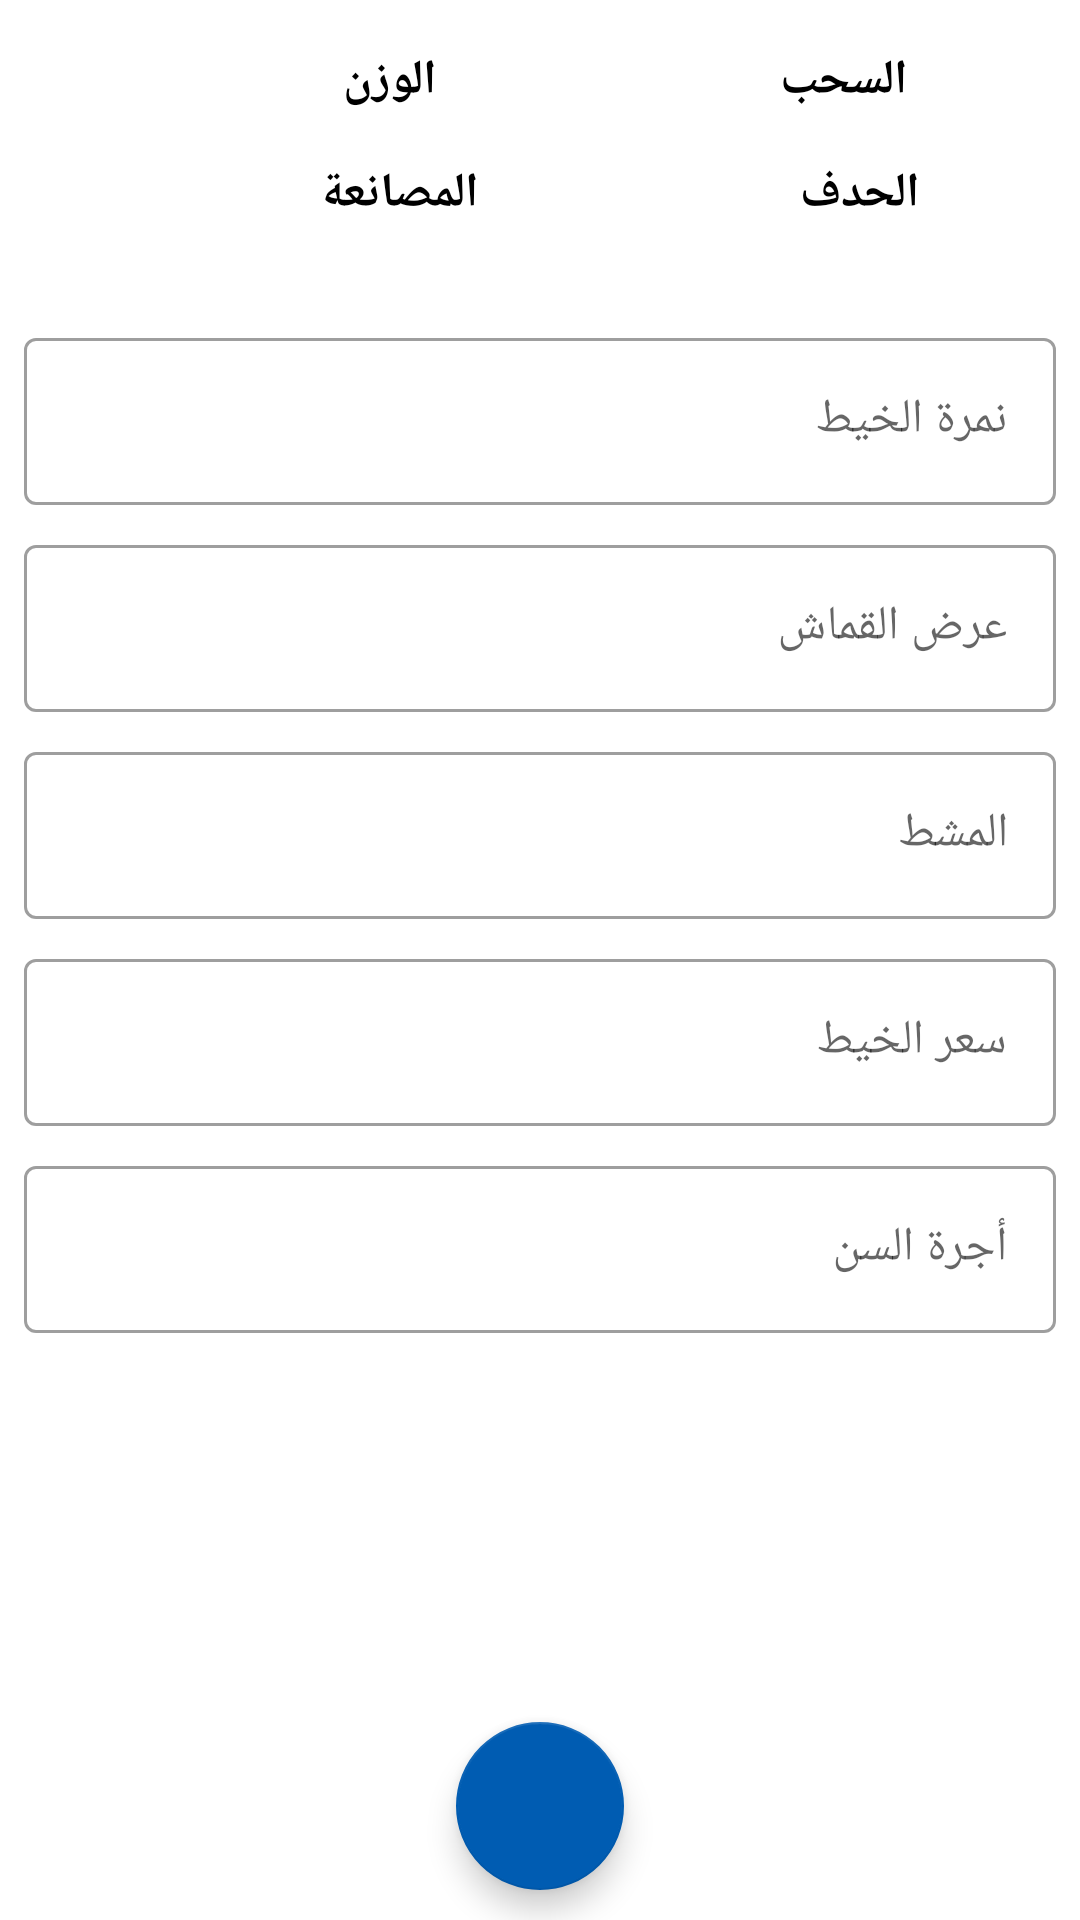

Write the Android layout XML for this screen, with the resource values it uses.
<!-- AndroidManifest.xml: application theme Theme.PersonalAccounting -->
<!-- res/layout/fragment_assigned_material_ahadef.xml -->
<?xml version="1.0" encoding="utf-8"?>
<androidx.constraintlayout.widget.ConstraintLayout xmlns:android="http://schemas.android.com/apk/res/android"
    xmlns:tools="http://schemas.android.com/tools"
    android:layout_width="match_parent"
    android:layout_height="match_parent"
    xmlns:app="http://schemas.android.com/apk/res-auto"
    tools:context=".view.fragment.AssignedMaterialAhadefFragment">

    <TextView
        android:id="@+id/txtAssignedMaterialAlhadefWeightText"
        style="@style/textViewStyle"
        android:layout_width="wrap_content"
        android:layout_height="wrap_content"
        android:layout_marginTop="16dp"
        android:background="@drawable/border"
        app:layout_constraintEnd_toStartOf="@+id/textView3"
        app:layout_constraintHorizontal_bias="0.5"
        app:layout_constraintStart_toStartOf="parent"
        app:layout_constraintTop_toTopOf="parent" />

    <TextView
        android:id="@+id/textView3"
        style="@style/textViewStyle"
        android:layout_width="wrap_content"
        android:layout_height="wrap_content"
        android:layout_marginTop="16dp"
        android:text="الوزن"
        app:layout_constraintEnd_toStartOf="@+id/txtAssignedMaterialAlhadefAlsahebText"
        app:layout_constraintHorizontal_bias="0.5"
        app:layout_constraintStart_toEndOf="@+id/txtAssignedMaterialAlhadefWeightText"
        app:layout_constraintTop_toTopOf="parent" />

    <TextView
        android:id="@+id/textView2"
        style="@style/textViewStyle"
        android:layout_width="wrap_content"
        android:layout_height="wrap_content"
        android:layout_marginTop="16dp"
        android:text="السحب"
        app:layout_constraintEnd_toEndOf="parent"
        app:layout_constraintHorizontal_bias="0.5"
        app:layout_constraintStart_toEndOf="@+id/txtAssignedMaterialAlhadefAlsahebText"
        app:layout_constraintTop_toTopOf="parent" />

    <TextView
        android:id="@+id/txtAssignedMaterialAlhadefAlsahebText"
        style="@style/textViewStyle"
        android:layout_width="wrap_content"
        android:layout_height="wrap_content"
        android:layout_marginTop="16dp"
        android:background="@drawable/border"
        app:layout_constraintEnd_toStartOf="@+id/textView2"
        app:layout_constraintHorizontal_bias="0.5"
        app:layout_constraintStart_toEndOf="@+id/textView3"
        app:layout_constraintTop_toTopOf="parent" />

    <TextView
        android:id="@+id/txtAssignedMaterialAlhadefAlmusanaaPriceText"
        style="@style/textViewStyle"
        android:layout_width="wrap_content"
        android:layout_height="wrap_content"
        android:layout_marginTop="16dp"
        android:background="@drawable/border"
        app:layout_constraintEnd_toStartOf="@+id/textView8"
        app:layout_constraintHorizontal_bias="0.5"
        app:layout_constraintStart_toStartOf="parent"
        app:layout_constraintTop_toBottomOf="@+id/txtAssignedMaterialAlhadefWeightText" />

    <TextView
        android:id="@+id/textView8"
        style="@style/textViewStyle"
        android:layout_width="wrap_content"
        android:layout_height="wrap_content"
        android:layout_marginTop="16dp"
        android:text="المصانعة"
        app:layout_constraintEnd_toStartOf="@+id/txtAssignedMaterialAlhadefAlhadefPriceText"
        app:layout_constraintHorizontal_bias="0.5"
        app:layout_constraintStart_toEndOf="@+id/txtAssignedMaterialAlhadefAlmusanaaPriceText"
        app:layout_constraintTop_toBottomOf="@+id/textView3" />

    <TextView
        android:id="@+id/txtAssignedMaterialAlhadefAlhadefPriceText"
        style="@style/textViewStyle"
        android:layout_width="wrap_content"
        android:layout_height="wrap_content"
        android:layout_marginTop="16dp"
        android:background="@drawable/border"
        app:layout_constraintEnd_toStartOf="@+id/textView10"
        app:layout_constraintHorizontal_bias="0.5"
        app:layout_constraintStart_toEndOf="@+id/textView8"
        app:layout_constraintTop_toBottomOf="@+id/txtAssignedMaterialAlhadefAlsahebText" />

    <TextView
        android:id="@+id/textView10"
        style="@style/textViewStyle"
        android:layout_width="wrap_content"
        android:layout_height="wrap_content"
        android:layout_marginTop="16dp"
        android:text="الحدف"
        app:layout_constraintEnd_toEndOf="parent"
        app:layout_constraintHorizontal_bias="0.5"
        app:layout_constraintStart_toEndOf="@+id/txtAssignedMaterialAlhadefAlhadefPriceText"
        app:layout_constraintTop_toBottomOf="@+id/textView2" />

    <com.google.android.material.textfield.TextInputLayout
        android:id="@+id/textInputLayout"
        style="@style/Widget.MaterialComponents.TextInputLayout.OutlinedBox"
        android:layout_width="match_parent"
        android:layout_height="wrap_content"
        android:layout_marginStart="8dp"
        android:layout_marginTop="32dp"
        android:layout_marginEnd="8dp"
        app:layout_constraintEnd_toEndOf="parent"
        app:layout_constraintStart_toStartOf="parent"
        app:layout_constraintTop_toBottomOf="@+id/textView10">

        <com.google.android.material.textfield.TextInputEditText
            android:id="@+id/edtAssignedMaterialAlhadefNumretAlkhet"
            android:layout_width="match_parent"
            android:layout_height="match_parent"
            android:drawablePadding="5dp"
            android:hint="نمرة الخيط"
            android:inputType="number" />

    </com.google.android.material.textfield.TextInputLayout>

    <com.google.android.material.textfield.TextInputLayout
        android:id="@+id/textInputLayout2"
        style="@style/Widget.MaterialComponents.TextInputLayout.OutlinedBox"
        android:layout_width="match_parent"
        android:layout_height="wrap_content"
        android:layout_marginStart="8dp"
        android:layout_marginTop="8dp"
        android:layout_marginEnd="8dp"
        app:layout_constraintEnd_toEndOf="parent"
        app:layout_constraintStart_toStartOf="parent"
        app:layout_constraintTop_toBottomOf="@+id/textInputLayout">

        <com.google.android.material.textfield.TextInputEditText
            android:id="@+id/edtAssignedMaterialAlhadefArdAlkemash"
            android:layout_width="match_parent"
            android:layout_height="match_parent"
            android:drawablePadding="5dp"
            android:hint="عرض القماش"
            android:inputType="number" />

    </com.google.android.material.textfield.TextInputLayout>


    <com.google.android.material.textfield.TextInputLayout
        android:id="@+id/textInputLayout3"
        style="@style/Widget.MaterialComponents.TextInputLayout.OutlinedBox"
        android:layout_width="match_parent"
        android:layout_height="wrap_content"
        android:layout_marginStart="8dp"
        android:layout_marginTop="8dp"
        android:layout_marginEnd="8dp"
        app:layout_constraintEnd_toEndOf="parent"
        app:layout_constraintStart_toStartOf="parent"
        app:layout_constraintTop_toBottomOf="@+id/textInputLayout2">

        <com.google.android.material.textfield.TextInputEditText
            android:id="@+id/edtAssignedMaterialAlhadefAlmusht"
            android:layout_width="match_parent"
            android:layout_height="match_parent"
            android:hint="المشط"
            android:inputType="number" />

    </com.google.android.material.textfield.TextInputLayout>


    <com.google.android.material.textfield.TextInputLayout
        android:id="@+id/textInputLayout4"
        style="@style/Widget.MaterialComponents.TextInputLayout.OutlinedBox"
        android:layout_width="match_parent"
        android:layout_height="wrap_content"
        android:layout_marginStart="8dp"
        android:layout_marginTop="8dp"
        android:layout_marginEnd="8dp"
        app:layout_constraintEnd_toEndOf="parent"
        app:layout_constraintStart_toStartOf="parent"
        app:layout_constraintTop_toBottomOf="@+id/textInputLayout3">

        <com.google.android.material.textfield.TextInputEditText
            android:id="@+id/edtAssignedMaterialAlhadefAlkhetPrice"
            android:layout_width="match_parent"
            android:layout_height="match_parent"
            android:drawablePadding="5dp"
            android:hint="سعر الخيط"
            android:inputType="number" />

    </com.google.android.material.textfield.TextInputLayout>


    <com.google.android.material.textfield.TextInputLayout
        android:id="@+id/textInputLayout5"
        style="@style/Widget.MaterialComponents.TextInputLayout.OutlinedBox"
        android:layout_width="match_parent"
        android:layout_height="wrap_content"
        android:layout_marginStart="8dp"
        android:layout_marginTop="8dp"
        android:layout_marginEnd="8dp"
        app:layout_constraintEnd_toEndOf="parent"
        app:layout_constraintStart_toStartOf="parent"
        app:layout_constraintTop_toBottomOf="@+id/textInputLayout4">

        <com.google.android.material.textfield.TextInputEditText
            android:id="@+id/edtAssignedMaterialAlhadefAlsenPrice"
            android:layout_width="match_parent"
            android:layout_height="match_parent"
            android:drawablePadding="5dp"
            android:hint="أجرة السن"
            android:inputType="number" />

    </com.google.android.material.textfield.TextInputLayout>

    <com.google.android.material.floatingactionbutton.FloatingActionButton
        android:id="@+id/fabAssignedMaterialAlhadefForwardPage"
        android:layout_width="wrap_content"
        android:layout_height="wrap_content"
        android:layout_gravity="end"
        android:layout_margin="10dp"
        android:src="@drawable/arrow_forward"
        app:fabSize="normal"
        app:layout_constraintBottom_toBottomOf="parent"
        app:layout_constraintEnd_toEndOf="parent"
        app:layout_constraintStart_toStartOf="parent" />

</androidx.constraintlayout.widget.ConstraintLayout>
<!-- resources referenced by this layout -->
<resources>
  <!-- drawable border (drawable) -->
  <?xml version="1.0" encoding="utf-8"?>
  <shape xmlns:android="http://schemas.android.com/apk/res/android">
  
      <stroke
          android:color="@color/black"
          android:width="2dp"/>
  </shape>
  <style name="textViewStyle">
  
          <item name="android:textAlignment">center</item>
          <item name="android:textSize">16sp</item>
          <item name="android:textStyle">bold</item>
          <item name="android:textColor">@android:color/black</item>
  
      </style>
  <style name="Theme.PersonalAccounting" parent="Theme.MaterialComponents.DayNight.DarkActionBar">
          
          <item name="colorPrimary">@color/blue_prim_3</item>
          <item name="colorPrimaryVariant">@color/blue_prim_3</item>
          <item name="colorOnPrimary">@color/white</item>
          
          <item name="colorSecondary">@color/blue_prim_3</item>
          <item name="colorSecondaryVariant">@color/blue_sec_1</item>
          <item name="colorOnSecondary">@color/white</item>
          
          <item name="android:statusBarColor" tools:targetApi="l">?attr/colorPrimaryVariant</item>
          
      </style>
  <color name="black">#FF000000</color>
  <color name="blue_prim_3">#005cb2</color>
  <color name="white">#FFFFFFFF</color>
  <color name="blue_sec_1">#768fff</color>
</resources>
